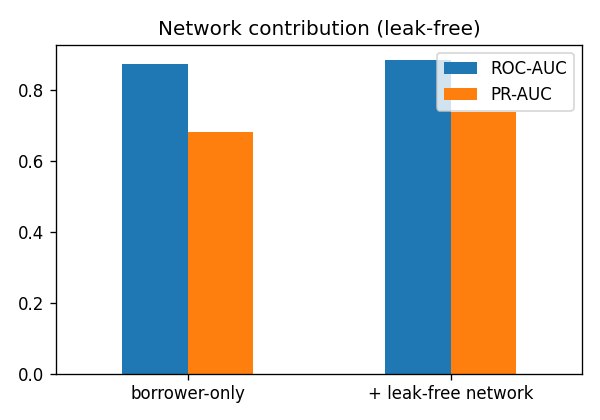

Source data for this figure (header and first rows):
, ROC-AUC, PR-AUC
borrower-only, 0.872, 0.682
+ leak-free network, 0.883, 0.737
